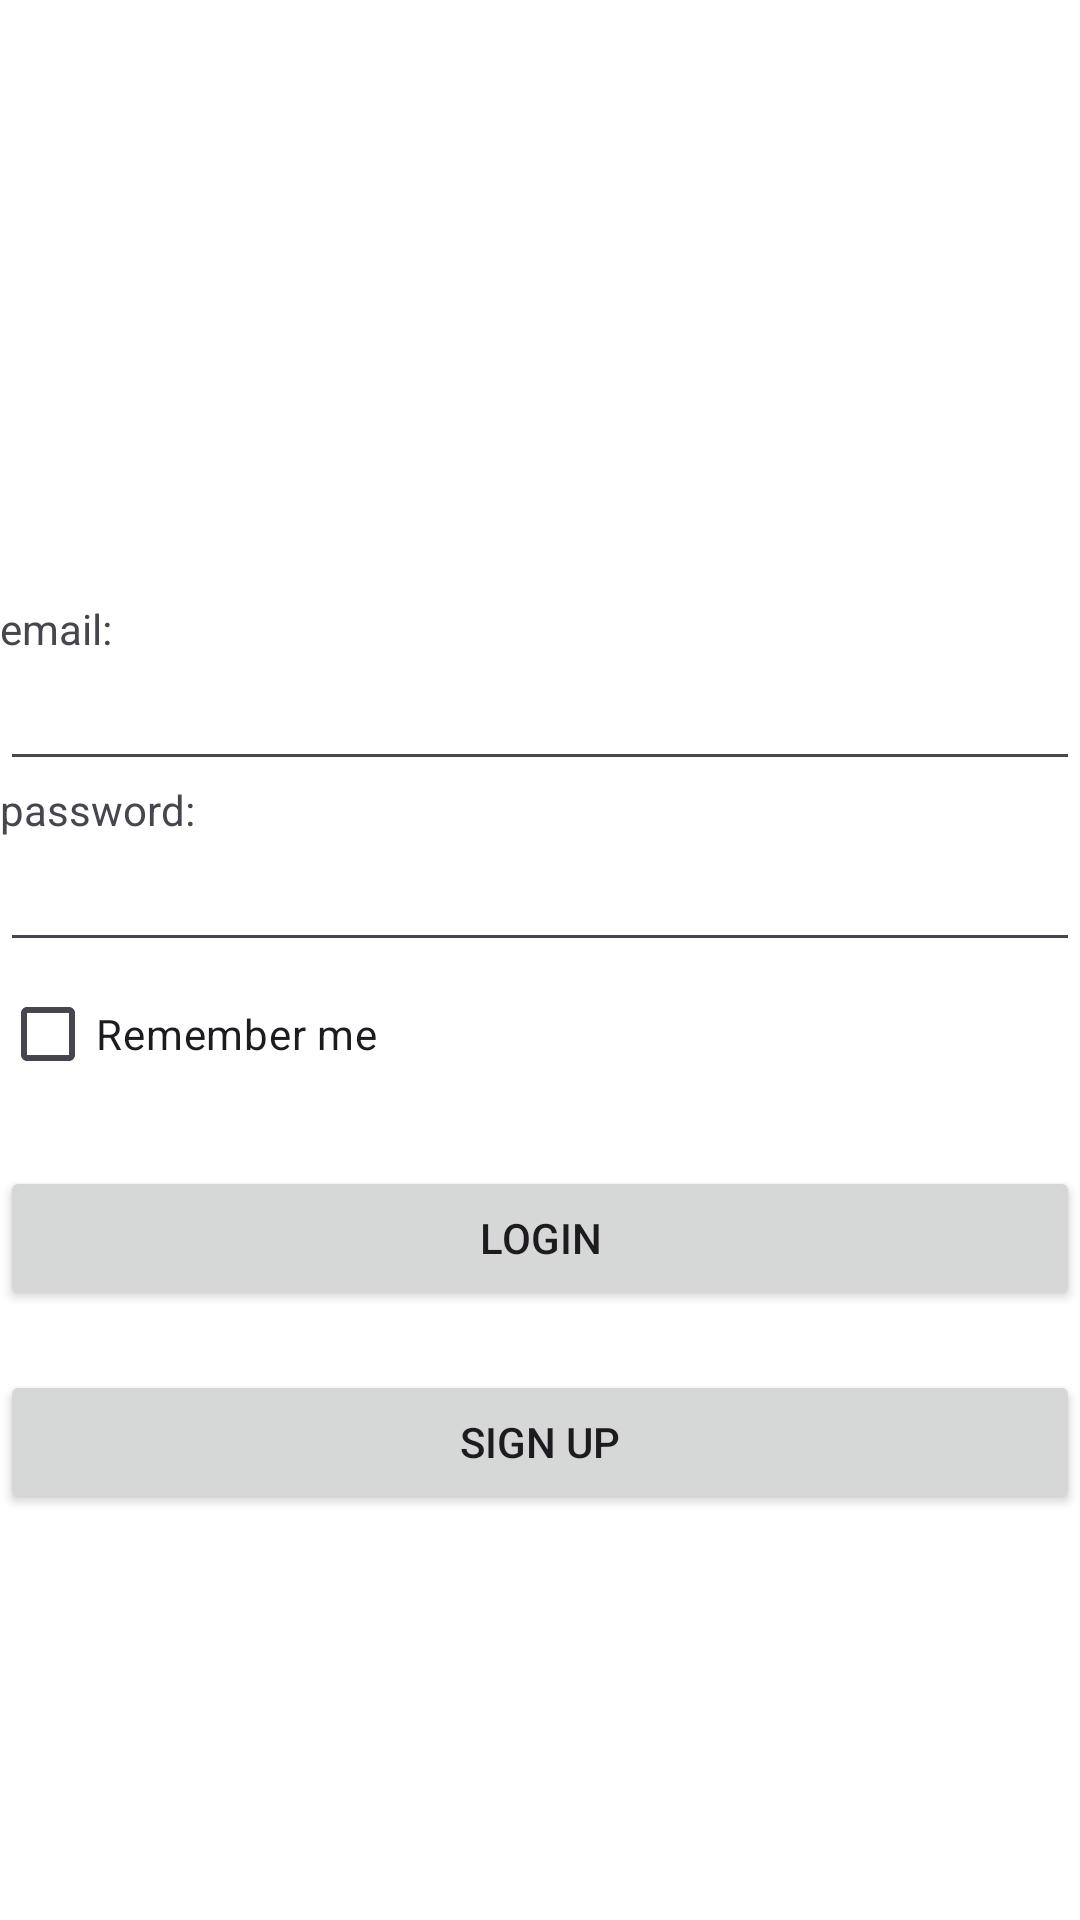

Write the Android layout XML for this screen, with the resource values it uses.
<!-- AndroidManifest.xml: application theme Theme.DanielProjectChess -->
<!-- res/layout/activity_login.xml -->
<?xml version="1.0" encoding="utf-8"?>
<LinearLayout xmlns:android="http://schemas.android.com/apk/res/android"
    xmlns:tools="http://schemas.android.com/tools"
    android:layout_width="match_parent"
    android:layout_height="match_parent"
    android:focusable="true"
    android:clickable="true"
    tools:context=".LoginActivity"
    android:background="@color/white"
    android:layout_gravity="center_horizontal"
    android:orientation="vertical"
    android:id="@+id/login_layout"
    >

    <TextView
        android:layout_marginTop="200dp"
        android:layout_width="wrap_content"
        android:layout_height="wrap_content"
        android:text="email:"/>

    <EditText
        android:layout_width="match_parent"
        android:layout_height="wrap_content"
        android:id="@+id/email"/>

    <TextView
        android:layout_width="wrap_content"
        android:layout_height="wrap_content"
        android:text="password:"/>

    <EditText
        android:layout_width="match_parent"
        android:layout_height="wrap_content"
        android:inputType="textPassword"
        android:id="@+id/password"/>

    <CheckBox
        android:layout_width="wrap_content"
        android:layout_height="wrap_content"
        android:id="@+id/remember"
        android:text="Remember me"/>

    <Button
        android:layout_width="match_parent"
        android:layout_height="wrap_content"
        android:layout_marginTop="20dp"
        android:text="login"
        android:id="@+id/login_btn"/>

    <Button
        android:layout_width="match_parent"
        android:layout_height="wrap_content"
        android:layout_marginTop="20dp"
        android:text="sign up"
        android:id="@+id/sign_up_btn"/>

</LinearLayout>
<!-- resources referenced by this layout -->
<resources>
  <style name="Theme.DanielProjectChess" parent="Base.Theme.DanielProjectChess" />
  <style name="Base.Theme.DanielProjectChess" parent="Theme.Material3.DayNight.NoActionBar">
          
          
      </style>
  <!-- not gathered from this repository: default colours our renderer supplied (Android Studio template values) -->
  <color name="white">#FFFFFFFF</color>
</resources>
